Dataset: Region Growing (GitHub, Jisooyanim/Thesis). Classes: anthracnose, bacterial canker, cutting weevil, die back, gall midge, healthy, powdery mildew, sooty mould.

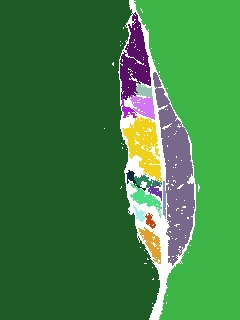
Label: gall midge

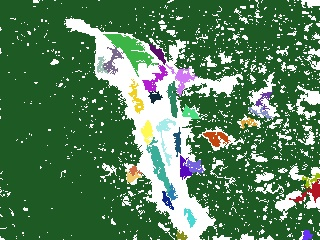
Label: bacterial canker

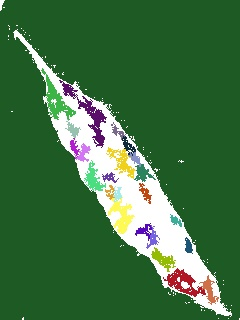
Label: powdery mildew

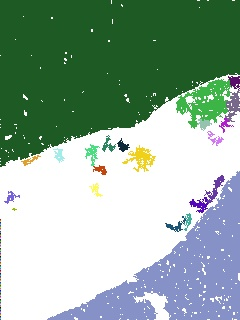
Label: sooty mould

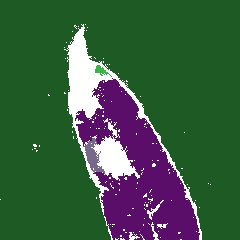
Label: anthracnose

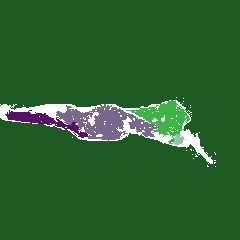
Label: die back
